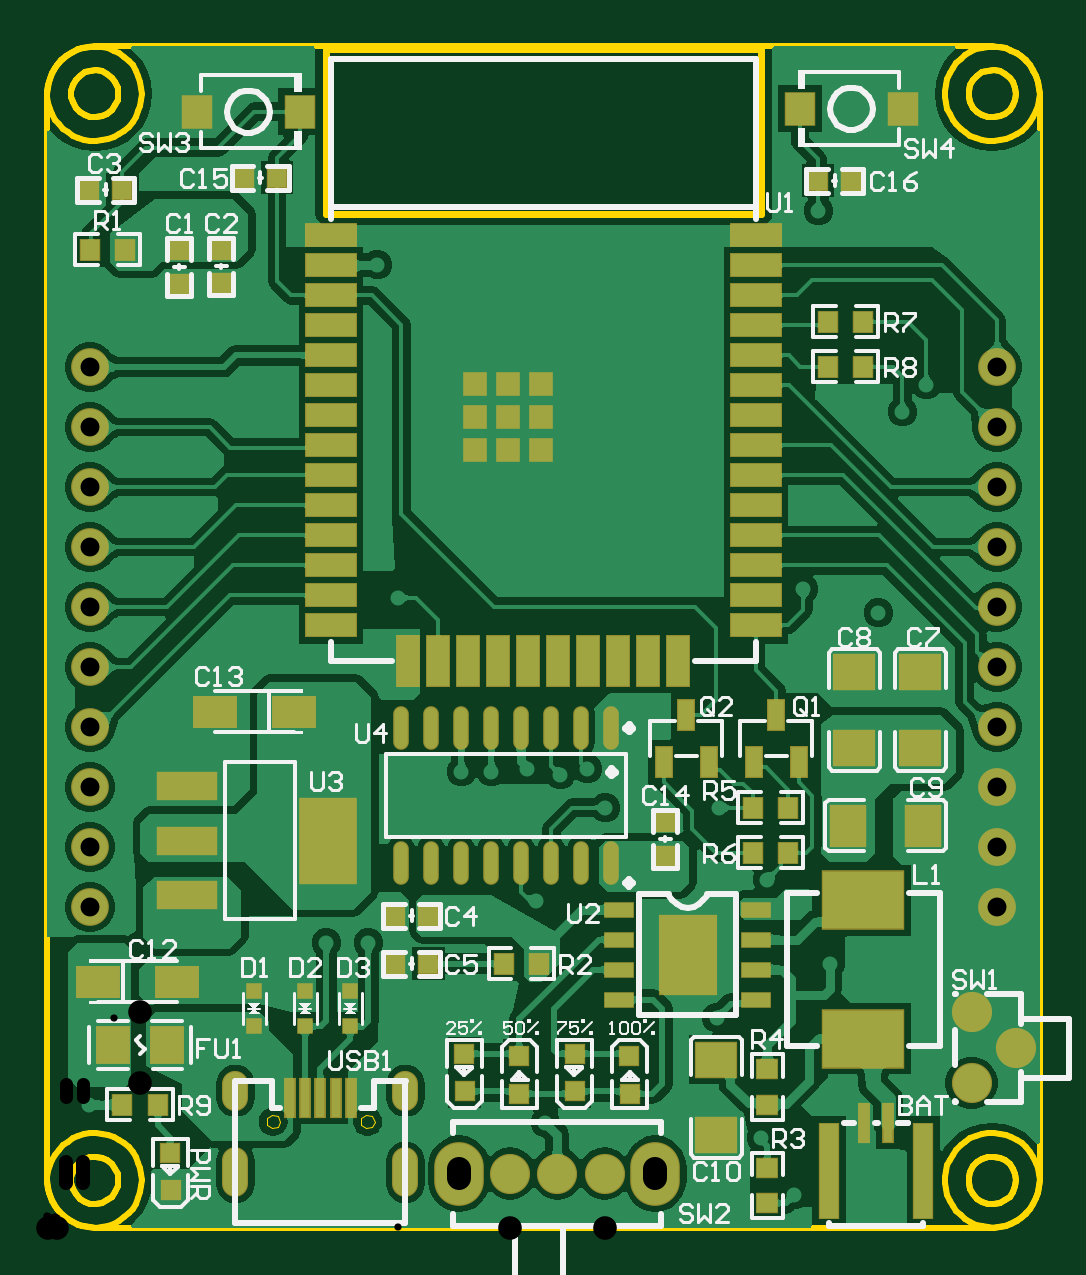
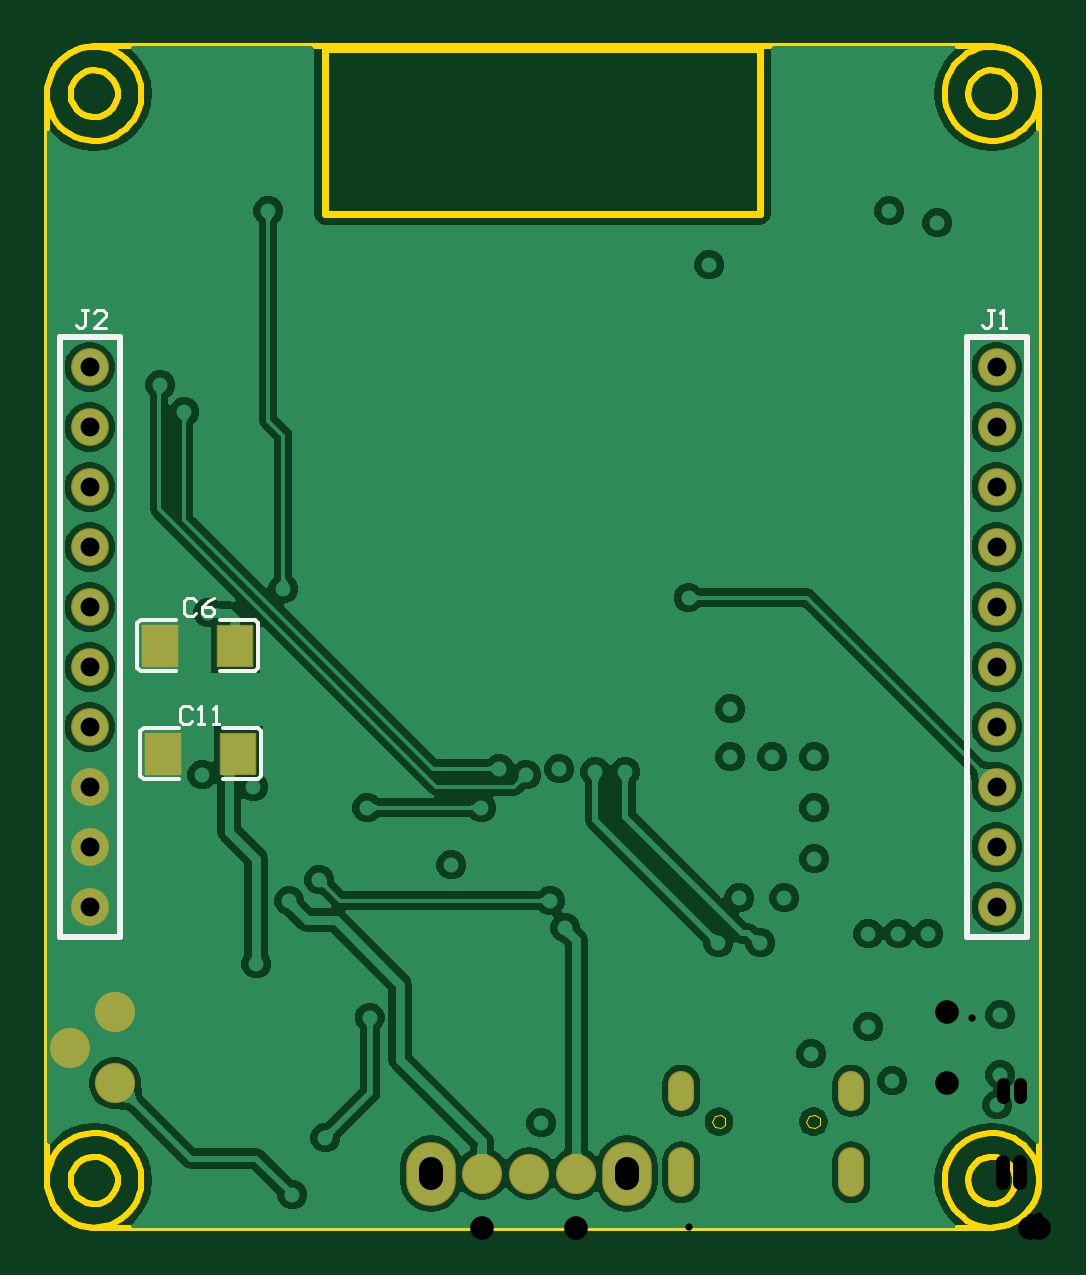
Circuit board: 12 layer files. Board 42.0 x 50.0 mm.
- drill: MCU_Board-RoundHoles-Plated.TXT (1503 bytes)
- drill: MCU_Board-SlotHoles-Plated.TXT (304 bytes)
- bottom_copper: MCU_Board.GBL (46371 bytes)
- bottom_silk: MCU_Board.GBO (2099 bytes)
- paste: MCU_Board.GBP (1357 bytes)
- bottom_mask: MCU_Board.GBS (1129 bytes)
- outline: MCU_Board.GKO (5603 bytes)
- outline: MCU_Board.GM1 (3285 bytes)
- top_copper: MCU_Board.GTL (98410 bytes)
- top_silk: MCU_Board.GTO (24520 bytes)
- paste: MCU_Board.GTP (10797 bytes)
- top_mask: MCU_Board.GTS (4693 bytes)

=== drill: MCU_Board-RoundHoles-Plated.TXT ===
M48
;Layer_Color=9474304
;FILE_FORMAT=2:5
INCH,LZ
;TYPE=PLATED
T1F00S00C0.01200
T4F00S00C0.03150
T5F00S00C0.03937
%
T01
X0007Y00205
X00245Y00245
X0039Y0008
X0046
X00525
X0083Y00175
X01045Y0019
X0119Y0015
X01245Y00055
X0138Y0005
X01325Y0022
X01475Y0024
X0112Y0007
X011155Y0035013
X01115Y0051
X0108Y0048
X01045Y00445
X0111Y0058
X012
X0125Y00545
X01305Y0044
X0138Y0043
X01485
Y00525
X0159Y0043
X01395Y00755
X0131Y00735
X0112Y007
X0093
X009Y00765
X00855Y00755
X008Y00765
X0074Y0076
X0069
X0062Y007
X00795
X00815Y00545
X0079Y005
X0073Y00375
X00605
Y0031
X00535Y00475
X00465
X00395Y0049
Y00405
X00275
X00285Y00335
X0038Y0029
X00285Y0049
X00235
X00425Y0055
X005
X00375Y00615
Y007
Y00785
X00445
X00515
Y00865
X00395Y00975
X00345Y0093
X0029Y008
X0022
X0058443Y0105
X0055Y0115
Y01315
Y01465
Y01605
X00655Y01635
X00775Y01555
X0092Y01635
Y01455
X0107Y0155
Y01345
X01035Y0122
Y0111
X0088
Y0122
X00735
Y0111
X00995Y00865
X0098Y00605
X01265Y00935
X0126Y01065
X01385Y01025
X01325Y01195
X0151Y01185
X01425Y0136
X01355
X01465Y01405
X01475Y0168
X01385
X01285Y01695
X01565Y0168
Y01605
Y0176
X0025Y01695
X0023Y0148
X00355Y0152
Y01375
X00185Y01385
Y01285
Y0118
Y01085
X0016Y01555
X00065
X0017Y01675
X00185Y01755
Y0049
X00065Y00355
Y00255
X002Y0185
Y01905
T04
X0158268Y0053425
Y0063425
Y0073425
Y0083425
Y0093425
Y0103425
Y0113425
Y0123425
Y0133425
Y0143425
X0007087
Y0133425
Y0123425
Y0113425
Y0103425
Y0093425
Y0083425
Y0073425
Y0063425
Y0053425
T05
X0077126Y0009
X0085Y0009
X0092874
X015402Y0024095
Y0035906
X01615Y003
M30

=== drill: MCU_Board-SlotHoles-Plated.TXT (304 bytes, source withheld) ===
=== bottom_copper: MCU_Board.GBL (46371 bytes, source omitted) ===
=== bottom_silk: MCU_Board.GBO ===
G04*
G04 #@! TF.GenerationSoftware,Altium Limited,Altium Designer,22.11.1 (43)*
G04*
G04 Layer_Color=32896*
%FSLAX25Y25*%
%MOIN*%
G70*
G04*
G04 #@! TF.SameCoordinates,76B60832-644B-4AE7-BD70-8BB73C9281A9*
G04*
G04*
G04 #@! TF.FilePolarity,Positive*
G04*
G01*
G75*
%ADD11C,0.01000*%
%ADD13C,0.00600*%
%ADD18C,0.00500*%
D11*
X153268Y148425D02*
X163268D01*
Y48425D02*
Y148425D01*
X153268Y48425D02*
X163268D01*
X153268D02*
Y148425D01*
X2087D02*
X12087D01*
Y48425D02*
Y148425D01*
X2087Y48425D02*
X12087D01*
X2087D02*
Y148425D01*
D13*
X129637Y75298D02*
X130237Y74698D01*
Y83302D02*
X129637Y82702D01*
X149223Y74698D02*
X149823Y75298D01*
Y82702D02*
X149223Y83302D01*
X130137Y93298D02*
X130737Y92698D01*
Y101302D02*
X130137Y100702D01*
X149723Y92698D02*
X150323Y93298D01*
Y100702D02*
X149723Y101302D01*
X130237Y83302D02*
X136083D01*
X130237Y74698D02*
X136083D01*
X129637Y75298D02*
Y82702D01*
X143377Y83302D02*
X149223D01*
X143377Y74698D02*
X149223D01*
X149823Y75298D02*
Y82702D01*
X130737Y101302D02*
X136583D01*
X130737Y92698D02*
X136583D01*
X130137Y93298D02*
Y100702D01*
X143877Y101302D02*
X149723D01*
X143877Y92698D02*
X149723D01*
X150323Y93298D02*
Y100702D01*
D18*
X158500Y152999D02*
X159500D01*
X159000D01*
Y150500D01*
X159500Y150001D01*
X159999D01*
X160499Y150500D01*
X155501Y150001D02*
X157500D01*
X155501Y152000D01*
Y152500D01*
X156001Y152999D01*
X157000D01*
X157500Y152500D01*
X7500Y152999D02*
X8500D01*
X8000D01*
Y150500D01*
X8500Y150001D01*
X8999D01*
X9499Y150500D01*
X6500Y150001D02*
X5501D01*
X6001D01*
Y152999D01*
X6500Y152500D01*
X141250Y86500D02*
X141749Y86999D01*
X142749D01*
X143249Y86500D01*
Y84500D01*
X142749Y84000D01*
X141749D01*
X141250Y84500D01*
X140250Y84000D02*
X139250D01*
X139750D01*
Y86999D01*
X140250Y86500D01*
X137751Y84000D02*
X136751D01*
X137251D01*
Y86999D01*
X137751Y86500D01*
X140500Y104500D02*
X141000Y104999D01*
X141999D01*
X142499Y104500D01*
Y102500D01*
X141999Y102000D01*
X141000D01*
X140500Y102500D01*
X137501Y104999D02*
X138500Y104500D01*
X139500Y103500D01*
Y102500D01*
X139000Y102000D01*
X138001D01*
X137501Y102500D01*
Y103000D01*
X138001Y103500D01*
X139500D01*
M02*

=== paste: MCU_Board.GBP ===
G04*
G04 #@! TF.GenerationSoftware,Altium Limited,Altium Designer,22.11.1 (43)*
G04*
G04 Layer_Color=128*
%FSLAX25Y25*%
%MOIN*%
G70*
G04*
G04 #@! TF.SameCoordinates,76B60832-644B-4AE7-BD70-8BB73C9281A9*
G04*
G04*
G04 #@! TF.FilePolarity,Positive*
G04*
G01*
G75*
G36*
X136383Y75992D02*
Y77450D01*
X135990Y77843D01*
X134789D01*
X134396Y78237D01*
Y79763D01*
X134789Y80156D01*
X135990D01*
X136383Y80550D01*
Y82008D01*
X135990Y82402D01*
X130931D01*
X130537Y82008D01*
Y75992D01*
X130931Y75598D01*
X135990D01*
X136383Y75992D01*
D01*
D02*
G37*
G36*
X143077D02*
Y77450D01*
X143470Y77843D01*
X144671D01*
X145064Y78237D01*
Y79763D01*
X144671Y80156D01*
X143470D01*
X143077Y80550D01*
Y82008D01*
X143470Y82402D01*
X148529D01*
X148923Y82008D01*
Y75992D01*
X148529Y75598D01*
X143470D01*
X143077Y75992D01*
D01*
D02*
G37*
G36*
X136883Y93992D02*
Y95450D01*
X136490Y95843D01*
X135289D01*
X134896Y96237D01*
Y97763D01*
X135289Y98156D01*
X136490D01*
X136883Y98550D01*
Y100008D01*
X136490Y100402D01*
X131431D01*
X131037Y100008D01*
Y93992D01*
X131431Y93598D01*
X136490D01*
X136883Y93992D01*
D01*
D02*
G37*
G36*
X143577D02*
Y95450D01*
X143970Y95843D01*
X145171D01*
X145564Y96237D01*
Y97763D01*
X145171Y98156D01*
X143970D01*
X143577Y98550D01*
Y100008D01*
X143970Y100402D01*
X149029D01*
X149423Y100008D01*
Y93992D01*
X149029Y93598D01*
X143970D01*
X143577Y93992D01*
D01*
D02*
G37*
M02*

=== bottom_mask: MCU_Board.GBS ===
G04*
G04 #@! TF.GenerationSoftware,Altium Limited,Altium Designer,22.11.1 (43)*
G04*
G04 Layer_Color=16711935*
%FSLAX25Y25*%
%MOIN*%
G70*
G04*
G04 #@! TF.SameCoordinates,76B60832-644B-4AE7-BD70-8BB73C9281A9*
G04*
G04*
G04 #@! TF.FilePolarity,Negative*
G04*
G01*
G75*
%ADD59R,0.06247X0.07203*%
%ADD61O,0.04337X0.08274*%
%ADD62O,0.04337X0.06699*%
%ADD63O,0.06699X0.06699*%
%ADD64O,0.08274X0.10636*%
%ADD65C,0.06699*%
%ADD66C,0.06299*%
D59*
X133460Y79000D02*
D03*
X146000D02*
D03*
X133960Y97000D02*
D03*
X146500D02*
D03*
D61*
X31332Y9208D02*
D03*
X59672Y9214D02*
D03*
D62*
X59669Y22793D02*
D03*
X31329Y22787D02*
D03*
D63*
X77126Y9000D02*
D03*
X92874D02*
D03*
X85000D02*
D03*
D64*
X101339D02*
D03*
X68661D02*
D03*
D65*
X154020Y24095D02*
D03*
Y35906D02*
D03*
X161500Y30000D02*
D03*
D66*
X158268Y143425D02*
D03*
Y133425D02*
D03*
Y123425D02*
D03*
Y113425D02*
D03*
Y103425D02*
D03*
Y93425D02*
D03*
Y83425D02*
D03*
Y73425D02*
D03*
Y63425D02*
D03*
Y53425D02*
D03*
X7087Y143425D02*
D03*
Y133425D02*
D03*
Y123425D02*
D03*
Y113425D02*
D03*
Y103425D02*
D03*
Y93425D02*
D03*
Y83425D02*
D03*
Y73425D02*
D03*
Y63425D02*
D03*
Y53425D02*
D03*
M02*

=== outline: MCU_Board.GKO ===
G04*
G04 #@! TF.GenerationSoftware,Altium Limited,Altium Designer,22.11.1 (43)*
G04*
G04 Layer_Color=16711935*
%FSLAX25Y25*%
%MOIN*%
G70*
G04*
G04 #@! TF.SameCoordinates,76B60832-644B-4AE7-BD70-8BB73C9281A9*
G04*
G04*
G04 #@! TF.FilePolarity,Positive*
G04*
G01*
G75*
%ADD11C,0.01000*%
%ADD88C,0.01200*%
D11*
X11811Y188976D02*
X11687Y189955D01*
X11324Y190873D01*
X10744Y191672D01*
X9984Y192300D01*
X9091Y192721D01*
X8121Y192906D01*
X7136Y192844D01*
X6198Y192539D01*
X5364Y192010D01*
X4689Y191290D01*
X4214Y190426D01*
X3968Y189470D01*
Y188483D01*
X4214Y187527D01*
X4689Y186662D01*
X5364Y185943D01*
X6198Y185414D01*
X7136Y185109D01*
X8121Y185047D01*
X9091Y185232D01*
X9984Y185652D01*
X10744Y186281D01*
X11324Y187080D01*
X11687Y187997D01*
X11811Y188976D01*
X161417Y188976D02*
X161294Y189955D01*
X160930Y190873D01*
X160350Y191672D01*
X159590Y192300D01*
X158697Y192721D01*
X157728Y192906D01*
X156743Y192844D01*
X155804Y192539D01*
X154971Y192010D01*
X154295Y191290D01*
X153820Y190426D01*
X153574Y189470D01*
Y188483D01*
X153820Y187527D01*
X154295Y186662D01*
X154971Y185943D01*
X155804Y185414D01*
X156743Y185109D01*
X157728Y185047D01*
X158697Y185232D01*
X159590Y185652D01*
X160350Y186281D01*
X160930Y187080D01*
X161294Y187997D01*
X161417Y188976D01*
Y7874D02*
X161294Y8853D01*
X160930Y9771D01*
X160350Y10569D01*
X159590Y11198D01*
X158697Y11618D01*
X157728Y11803D01*
X156743Y11741D01*
X155804Y11436D01*
X154971Y10908D01*
X154295Y10188D01*
X153820Y9323D01*
X153574Y8367D01*
Y7381D01*
X153820Y6425D01*
X154295Y5560D01*
X154971Y4840D01*
X155804Y4312D01*
X156743Y4007D01*
X157728Y3945D01*
X158697Y4130D01*
X159590Y4550D01*
X160350Y5179D01*
X160930Y5977D01*
X161294Y6895D01*
X161417Y7874D01*
X11811Y7874D02*
X11687Y8853D01*
X11324Y9771D01*
X10744Y10569D01*
X9984Y11198D01*
X9091Y11618D01*
X8121Y11803D01*
X7136Y11741D01*
X6198Y11436D01*
X5364Y10908D01*
X4689Y10188D01*
X4214Y9323D01*
X3968Y8367D01*
Y7381D01*
X4214Y6425D01*
X4689Y5560D01*
X5364Y4840D01*
X6198Y4312D01*
X7136Y4007D01*
X8121Y3945D01*
X9091Y4130D01*
X9984Y4550D01*
X10744Y5179D01*
X11324Y5977D01*
X11687Y6895D01*
X11811Y7874D01*
X15748Y7874D02*
X15683Y8881D01*
X15491Y9871D01*
X15173Y10829D01*
X14735Y11738D01*
X14184Y12584D01*
X13530Y13352D01*
X12783Y14030D01*
X11956Y14607D01*
X11061Y15074D01*
X10114Y15423D01*
X9131Y15647D01*
X8126Y15744D01*
X7118Y15712D01*
X6122Y15551D01*
X5155Y15263D01*
X4232Y14855D01*
X3369Y14332D01*
X2580Y13703D01*
X1878Y12978D01*
X1275Y12170D01*
X780Y11290D01*
X401Y10355D01*
X145Y9379D01*
X16Y8378D01*
Y7369D01*
X145Y6369D01*
X401Y5393D01*
X780Y4458D01*
X1275Y3579D01*
X1878Y2770D01*
X2580Y2045D01*
X3369Y1416D01*
X4232Y893D01*
X5155Y484D01*
X6122Y197D01*
X7118Y36D01*
X8126Y4D01*
X9131Y101D01*
X10114Y326D01*
X11061Y674D01*
X11956Y1141D01*
X12783Y1718D01*
X13530Y2396D01*
X14184Y3164D01*
X14735Y4010D01*
X15173Y4919D01*
X15491Y5877D01*
X15683Y6867D01*
X15748Y7874D01*
Y188976D02*
X15683Y189983D01*
X15491Y190974D01*
X15173Y191931D01*
X14735Y192840D01*
X14184Y193686D01*
X13530Y194454D01*
X12783Y195133D01*
X11956Y195710D01*
X11061Y196177D01*
X10114Y196525D01*
X9131Y196749D01*
X8126Y196846D01*
X7118Y196814D01*
X6122Y196653D01*
X5155Y196366D01*
X4232Y195958D01*
X3369Y195434D01*
X2580Y194805D01*
X1878Y194080D01*
X1275Y193272D01*
X780Y192393D01*
X401Y191457D01*
X145Y190482D01*
X16Y189481D01*
Y188472D01*
X145Y187471D01*
X401Y186495D01*
X780Y185560D01*
X1275Y184681D01*
X1878Y183872D01*
X2580Y183147D01*
X3369Y182518D01*
X4232Y181995D01*
X5155Y181587D01*
X6122Y181300D01*
X7118Y181139D01*
X8126Y181106D01*
X9131Y181203D01*
X10114Y181428D01*
X11061Y181776D01*
X11956Y182243D01*
X12783Y182820D01*
X13530Y183499D01*
X14184Y184267D01*
X14735Y185112D01*
X15173Y186021D01*
X15491Y186979D01*
X15683Y187970D01*
X15748Y188976D01*
X165354Y7874D02*
X165290Y8881D01*
X165097Y9871D01*
X164779Y10829D01*
X164341Y11738D01*
X163791Y12584D01*
X163137Y13352D01*
X162390Y14030D01*
X161562Y14607D01*
X160668Y15074D01*
X159721Y15423D01*
X158737Y15647D01*
X157733Y15744D01*
X156724Y15712D01*
X155728Y15551D01*
X154761Y15263D01*
X153838Y14855D01*
X152975Y14332D01*
X152187Y13703D01*
X151485Y12978D01*
X150881Y12170D01*
X150386Y11290D01*
X150007Y10355D01*
X149751Y9379D01*
X149622Y8378D01*
Y7369D01*
X149751Y6369D01*
X150007Y5393D01*
X150386Y4458D01*
X150881Y3579D01*
X151485Y2770D01*
X152187Y2045D01*
X152975Y1416D01*
X153838Y893D01*
X154761Y484D01*
X155728Y197D01*
X156724Y36D01*
X157733Y4D01*
X158737Y101D01*
X159721Y326D01*
X160668Y674D01*
X161562Y1141D01*
X162390Y1718D01*
X163137Y2396D01*
X163791Y3164D01*
X164341Y4010D01*
X164779Y4919D01*
X165097Y5877D01*
X165290Y6867D01*
X165354Y7874D01*
Y188976D02*
X165290Y189983D01*
X165097Y190974D01*
X164779Y191931D01*
X164341Y192840D01*
X163791Y193686D01*
X163137Y194454D01*
X162390Y195133D01*
X161562Y195710D01*
X160668Y196177D01*
X159721Y196525D01*
X158737Y196749D01*
X157733Y196846D01*
X156724Y196814D01*
X155728Y196653D01*
X154761Y196366D01*
X153838Y195958D01*
X152975Y195434D01*
X152187Y194805D01*
X151485Y194080D01*
X150881Y193272D01*
X150386Y192393D01*
X150007Y191457D01*
X149751Y190482D01*
X149622Y189481D01*
Y188472D01*
X149751Y187471D01*
X150007Y186495D01*
X150386Y185560D01*
X150881Y184681D01*
X151485Y183872D01*
X152187Y183147D01*
X152975Y182518D01*
X153838Y181995D01*
X154761Y181587D01*
X155728Y181300D01*
X156724Y181139D01*
X157733Y181106D01*
X158737Y181203D01*
X159721Y181428D01*
X160668Y181776D01*
X161562Y182243D01*
X162390Y182820D01*
X163137Y183499D01*
X163791Y184267D01*
X164341Y185112D01*
X164779Y186021D01*
X165097Y186979D01*
X165290Y187970D01*
X165354Y188976D01*
D88*
X46500Y196500D02*
X119000D01*
Y169000D02*
Y196500D01*
X46500Y169000D02*
X119000D01*
X46500D02*
Y196500D01*
M02*

=== outline: MCU_Board.GM1 ===
G04*
G04 #@! TF.GenerationSoftware,Altium Limited,Altium Designer,22.11.1 (43)*
G04*
G04 Layer_Color=16711935*
%FSLAX25Y25*%
%MOIN*%
G70*
G04*
G04 #@! TF.SameCoordinates,76B60832-644B-4AE7-BD70-8BB73C9281A9*
G04*
G04*
G04 #@! TF.FilePolarity,Positive*
G04*
G01*
G75*
%ADD11C,0.01000*%
%ADD89C,0.00020*%
D11*
X11811Y188976D02*
X11687Y189955D01*
X11324Y190873D01*
X10744Y191672D01*
X9984Y192300D01*
X9091Y192721D01*
X8121Y192906D01*
X7136Y192844D01*
X6198Y192539D01*
X5364Y192010D01*
X4689Y191290D01*
X4214Y190426D01*
X3968Y189470D01*
Y188483D01*
X4214Y187527D01*
X4689Y186662D01*
X5364Y185943D01*
X6198Y185414D01*
X7136Y185109D01*
X8121Y185047D01*
X9091Y185232D01*
X9984Y185652D01*
X10744Y186281D01*
X11324Y187080D01*
X11687Y187997D01*
X11811Y188976D01*
X161417Y188976D02*
X161294Y189955D01*
X160930Y190873D01*
X160350Y191672D01*
X159590Y192300D01*
X158697Y192721D01*
X157728Y192906D01*
X156743Y192844D01*
X155804Y192539D01*
X154971Y192010D01*
X154295Y191290D01*
X153820Y190426D01*
X153574Y189470D01*
Y188483D01*
X153820Y187527D01*
X154295Y186662D01*
X154971Y185943D01*
X155804Y185414D01*
X156743Y185109D01*
X157728Y185047D01*
X158697Y185232D01*
X159590Y185652D01*
X160350Y186281D01*
X160930Y187080D01*
X161294Y187997D01*
X161417Y188976D01*
Y7874D02*
X161294Y8853D01*
X160930Y9771D01*
X160350Y10569D01*
X159590Y11198D01*
X158697Y11618D01*
X157728Y11803D01*
X156743Y11741D01*
X155804Y11436D01*
X154971Y10908D01*
X154295Y10188D01*
X153820Y9323D01*
X153574Y8367D01*
Y7381D01*
X153820Y6425D01*
X154295Y5560D01*
X154971Y4840D01*
X155804Y4312D01*
X156743Y4007D01*
X157728Y3945D01*
X158697Y4130D01*
X159590Y4550D01*
X160350Y5179D01*
X160930Y5977D01*
X161294Y6895D01*
X161417Y7874D01*
X11811Y7874D02*
X11687Y8853D01*
X11324Y9771D01*
X10744Y10569D01*
X9984Y11198D01*
X9091Y11618D01*
X8121Y11803D01*
X7136Y11741D01*
X6198Y11436D01*
X5364Y10908D01*
X4689Y10188D01*
X4214Y9323D01*
X3968Y8367D01*
Y7381D01*
X4214Y6425D01*
X4689Y5560D01*
X5364Y4840D01*
X6198Y4312D01*
X7136Y4007D01*
X8121Y3945D01*
X9091Y4130D01*
X9984Y4550D01*
X10744Y5179D01*
X11324Y5977D01*
X11687Y6895D01*
X11811Y7874D01*
X0Y7874D02*
X67Y6846D01*
X268Y5836D01*
X599Y4861D01*
X1055Y3937D01*
X1627Y3081D01*
X2306Y2306D01*
X3081Y1627D01*
X3937Y1055D01*
X4861Y599D01*
X5836Y268D01*
X6846Y67D01*
X7874Y0D01*
X157480D02*
X158508Y67D01*
X159518Y268D01*
X160494Y599D01*
X161417Y1055D01*
X162274Y1627D01*
X163048Y2306D01*
X163727Y3081D01*
X164299Y3937D01*
X164755Y4861D01*
X165086Y5836D01*
X165287Y6846D01*
X165354Y7874D01*
Y188976D02*
X165287Y190004D01*
X165086Y191014D01*
X164755Y191990D01*
X164299Y192913D01*
X163727Y193770D01*
X163048Y194544D01*
X162274Y195223D01*
X161417Y195796D01*
X160494Y196251D01*
X159518Y196582D01*
X158508Y196783D01*
X157480Y196850D01*
X7874D02*
X6846Y196783D01*
X5836Y196582D01*
X4861Y196251D01*
X3937Y195796D01*
X3081Y195223D01*
X2306Y194544D01*
X1627Y193770D01*
X1055Y192913D01*
X599Y191990D01*
X268Y191014D01*
X67Y190004D01*
X0Y188976D01*
Y7874D02*
Y188976D01*
X7874Y196850D02*
X157480D01*
X165354Y7874D02*
Y188976D01*
X7874Y0D02*
X157480D01*
D89*
X38807Y17673D02*
X38362Y18597D01*
X37363Y18825D01*
X36562Y18186D01*
Y17161D01*
X37363Y16522D01*
X38362Y16750D01*
X38807Y17673D01*
X54555D02*
X54110Y18597D01*
X53111Y18825D01*
X52310Y18186D01*
Y17161D01*
X53111Y16522D01*
X54110Y16750D01*
X54555Y17673D01*
M02*

=== top_copper: MCU_Board.GTL (98410 bytes, source omitted) ===
=== top_silk: MCU_Board.GTO (24520 bytes, source omitted) ===
=== paste: MCU_Board.GTP (10797 bytes, source omitted) ===
=== top_mask: MCU_Board.GTS ===
G04*
G04 #@! TF.GenerationSoftware,Altium Limited,Altium Designer,22.11.1 (43)*
G04*
G04 Layer_Color=8388736*
%FSLAX25Y25*%
%MOIN*%
G70*
G04*
G04 #@! TF.SameCoordinates,76B60832-644B-4AE7-BD70-8BB73C9281A9*
G04*
G04*
G04 #@! TF.FilePolarity,Negative*
G04*
G01*
G75*
%ADD38R,0.01975X0.06699*%
%ADD39O,0.02605X0.07270*%
%ADD40R,0.09613X0.14573*%
%ADD41R,0.10243X0.04731*%
%ADD42R,0.09849X0.13392*%
%ADD43R,0.05124X0.02762*%
%ADD44R,0.03943X0.03943*%
%ADD45R,0.08668X0.04140*%
%ADD46R,0.04140X0.08668*%
%ADD47R,0.05243X0.05754*%
%ADD48R,0.03575X0.03802*%
%ADD49R,0.03802X0.03575*%
%ADD50R,0.03156X0.05321*%
%ADD51R,0.03550X0.03550*%
%ADD52R,0.13904X0.09928*%
%ADD53R,0.05656X0.06306*%
%ADD54R,0.02762X0.02762*%
%ADD55R,0.03400X0.03400*%
%ADD56R,0.03400X0.03400*%
%ADD57R,0.07319X0.05502*%
%ADD58R,0.07203X0.06247*%
%ADD59R,0.06247X0.07203*%
%ADD60R,0.03550X0.16148*%
%ADD61O,0.04337X0.08274*%
%ADD62O,0.04337X0.06699*%
%ADD63O,0.06699X0.06699*%
%ADD64O,0.08274X0.10636*%
%ADD65C,0.06699*%
%ADD66C,0.06299*%
D38*
X50618Y21648D02*
D03*
X48059D02*
D03*
X45500D02*
D03*
X42940D02*
D03*
X40381D02*
D03*
X140102Y17368D02*
D03*
X136166D02*
D03*
D39*
X94000Y83309D02*
D03*
X89000D02*
D03*
X84000D02*
D03*
X79000D02*
D03*
X74000D02*
D03*
X69000D02*
D03*
X64000D02*
D03*
X59000D02*
D03*
X94000Y60691D02*
D03*
X89000D02*
D03*
X84000D02*
D03*
X79000D02*
D03*
X74000D02*
D03*
X69000D02*
D03*
X64000D02*
D03*
X59000D02*
D03*
D40*
X46693Y64500D02*
D03*
D41*
X23307Y55445D02*
D03*
Y64500D02*
D03*
Y73555D02*
D03*
D42*
X106725Y45500D02*
D03*
D43*
X118175Y53000D02*
D03*
Y48000D02*
D03*
Y43000D02*
D03*
Y38000D02*
D03*
X95275D02*
D03*
Y43000D02*
D03*
Y48000D02*
D03*
Y53000D02*
D03*
D44*
X82284Y129612D02*
D03*
X76772D02*
D03*
X71260D02*
D03*
Y140636D02*
D03*
X76772D02*
D03*
X82284D02*
D03*
Y135124D02*
D03*
X71260D02*
D03*
X76771D02*
D03*
D45*
X118111Y165364D02*
D03*
Y160364D02*
D03*
Y155364D02*
D03*
Y150364D02*
D03*
Y145364D02*
D03*
Y140364D02*
D03*
Y135364D02*
D03*
Y130364D02*
D03*
Y125364D02*
D03*
Y120364D02*
D03*
Y115364D02*
D03*
Y110364D02*
D03*
Y105364D02*
D03*
Y100364D02*
D03*
X47244D02*
D03*
Y105364D02*
D03*
Y110364D02*
D03*
Y115364D02*
D03*
Y120364D02*
D03*
Y125364D02*
D03*
Y130364D02*
D03*
Y135364D02*
D03*
Y140364D02*
D03*
Y145364D02*
D03*
Y150364D02*
D03*
Y155364D02*
D03*
Y160364D02*
D03*
Y165364D02*
D03*
D46*
X105178Y94478D02*
D03*
X100178D02*
D03*
X95178D02*
D03*
X90178D02*
D03*
X85178D02*
D03*
X80178D02*
D03*
X75178D02*
D03*
X70178D02*
D03*
X65178D02*
D03*
X60178D02*
D03*
D47*
X125398Y186500D02*
D03*
X142602D02*
D03*
X42102Y186000D02*
D03*
X24898D02*
D03*
D48*
X18432Y20500D02*
D03*
X12500D02*
D03*
X136000Y143500D02*
D03*
X130068D02*
D03*
X136000Y151000D02*
D03*
X130068D02*
D03*
X117568Y62500D02*
D03*
X123500D02*
D03*
Y70000D02*
D03*
X117568D02*
D03*
X76034Y44000D02*
D03*
X81966D02*
D03*
X7068Y163000D02*
D03*
X13000D02*
D03*
D49*
X120000Y26432D02*
D03*
Y20500D02*
D03*
Y4068D02*
D03*
Y10000D02*
D03*
D50*
X102760Y77563D02*
D03*
X110240D02*
D03*
X106500Y85437D02*
D03*
X117760Y77563D02*
D03*
X125240D02*
D03*
X121500Y85437D02*
D03*
D51*
X20500Y12500D02*
D03*
X20527Y6205D02*
D03*
X97027Y22315D02*
D03*
X97000Y28610D02*
D03*
X87862Y29000D02*
D03*
X87888Y22705D02*
D03*
X78666Y22315D02*
D03*
X78638Y28610D02*
D03*
X69500Y29000D02*
D03*
X69527Y22705D02*
D03*
D52*
X136000Y54528D02*
D03*
Y31500D02*
D03*
D53*
X11004Y30500D02*
D03*
X20000D02*
D03*
D54*
X50500Y33547D02*
D03*
Y39452D02*
D03*
X43000Y33547D02*
D03*
Y39452D02*
D03*
X34500Y33547D02*
D03*
Y39452D02*
D03*
D55*
X134000Y174500D02*
D03*
X128400D02*
D03*
X32700Y175000D02*
D03*
X38300D02*
D03*
X63500Y44000D02*
D03*
X57900D02*
D03*
X63500Y52000D02*
D03*
X57900D02*
D03*
X12500Y173000D02*
D03*
X6900D02*
D03*
D56*
X103000Y67600D02*
D03*
Y62000D02*
D03*
X29000Y163000D02*
D03*
Y157400D02*
D03*
X22000Y162900D02*
D03*
Y157300D02*
D03*
D57*
X41139Y86000D02*
D03*
X27861D02*
D03*
X8361Y41000D02*
D03*
X21639D02*
D03*
D58*
X111500Y28000D02*
D03*
Y15460D02*
D03*
X134500Y80000D02*
D03*
Y92540D02*
D03*
X145500Y80000D02*
D03*
Y92540D02*
D03*
D59*
X133460Y67000D02*
D03*
X146000D02*
D03*
D60*
Y9500D02*
D03*
X130252D02*
D03*
D61*
X31332Y9208D02*
D03*
X59672Y9214D02*
D03*
D62*
X59669Y22793D02*
D03*
X31329Y22787D02*
D03*
D63*
X77126Y9000D02*
D03*
X92874D02*
D03*
X85000D02*
D03*
D64*
X101339D02*
D03*
X68661D02*
D03*
D65*
X154020Y24095D02*
D03*
Y35906D02*
D03*
X161500Y30000D02*
D03*
D66*
X158268Y143425D02*
D03*
Y133425D02*
D03*
Y123425D02*
D03*
Y113425D02*
D03*
Y103425D02*
D03*
Y93425D02*
D03*
Y83425D02*
D03*
Y73425D02*
D03*
Y63425D02*
D03*
Y53425D02*
D03*
X7087Y143425D02*
D03*
Y133425D02*
D03*
Y123425D02*
D03*
Y113425D02*
D03*
Y103425D02*
D03*
Y93425D02*
D03*
Y83425D02*
D03*
Y73425D02*
D03*
Y63425D02*
D03*
Y53425D02*
D03*
M02*

